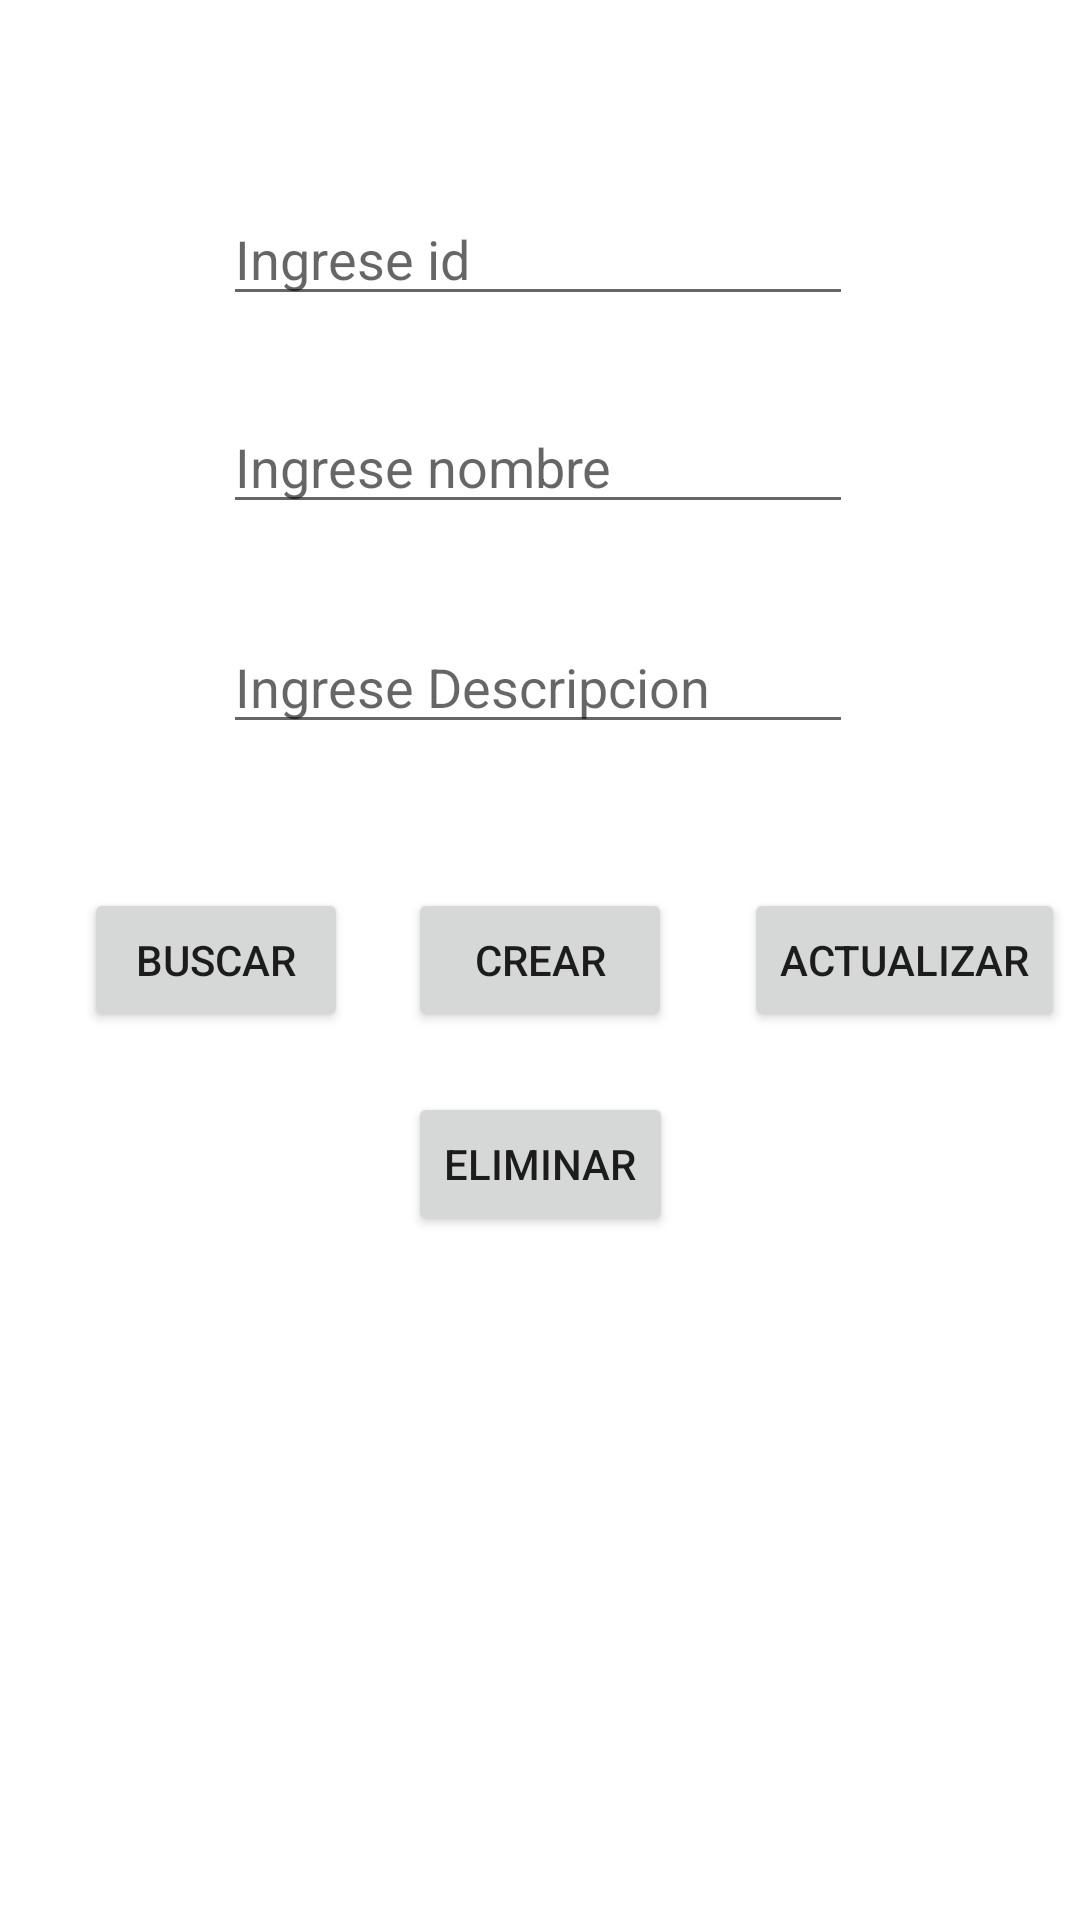

Layout XML and referenced resources for this Android screen:
<!-- AndroidManifest.xml: application theme Theme.MovilesComputacion2023A -->
<!-- res/layout/activity_ecrud_entrenador.xml -->
<?xml version="1.0" encoding="utf-8"?>
<androidx.constraintlayout.widget.ConstraintLayout xmlns:android="http://schemas.android.com/apk/res/android"
    xmlns:app="http://schemas.android.com/apk/res-auto"
    xmlns:tools="http://schemas.android.com/tools"
    android:layout_width="match_parent"
    android:layout_height="match_parent"
    tools:context=".ECrudEntrenador">

    <Button
        android:id="@+id/btn_buscar_bdd"
        android:layout_width="wrap_content"
        android:layout_height="wrap_content"
        android:layout_marginEnd="20dp"
        android:text="Buscar"
        app:layout_constraintBottom_toBottomOf="@+id/btn_crear_bdd"
        app:layout_constraintEnd_toStartOf="@+id/btn_crear_bdd"
        app:layout_constraintTop_toTopOf="@+id/btn_crear_bdd"
        app:layout_constraintVertical_bias="0.0" />

    <Button
        android:id="@+id/btn_crear_bdd"
        android:layout_width="wrap_content"
        android:layout_height="wrap_content"
        android:text="Crear"
        app:layout_constraintBottom_toBottomOf="parent"
        app:layout_constraintEnd_toEndOf="parent"
        app:layout_constraintStart_toStartOf="parent"
        app:layout_constraintTop_toTopOf="parent" />

    <Button
        android:id="@+id/btn_actualizar_bdd"
        android:layout_width="wrap_content"
        android:layout_height="wrap_content"
        android:layout_marginStart="24dp"
        android:text="actualizar"
        app:layout_constraintBottom_toBottomOf="@+id/btn_crear_bdd"
        app:layout_constraintStart_toEndOf="@+id/btn_crear_bdd"
        app:layout_constraintTop_toTopOf="@+id/btn_crear_bdd"
        app:layout_constraintVertical_bias="0.0" />

    <Button
        android:id="@+id/btn_eliminar_bdd"
        android:layout_width="wrap_content"
        android:layout_height="wrap_content"
        android:layout_marginTop="20dp"
        android:text="Eliminar"
        app:layout_constraintEnd_toEndOf="@+id/btn_crear_bdd"
        app:layout_constraintHorizontal_bias="0.666"
        app:layout_constraintStart_toStartOf="@+id/btn_crear_bdd"
        app:layout_constraintTop_toBottomOf="@+id/btn_crear_bdd" />

    <EditText
        android:id="@+id/input_nombre"
        android:layout_width="wrap_content"
        android:layout_height="wrap_content"
        android:layout_marginBottom="32dp"
        android:ems="10"
        android:hint="Ingrese nombre"
        android:inputType="textPersonName"
        app:layout_constraintBottom_toTopOf="@+id/input_descripcion"
        app:layout_constraintEnd_toEndOf="@+id/input_descripcion"
        app:layout_constraintHorizontal_bias="0.0"
        app:layout_constraintStart_toStartOf="@+id/input_descripcion" />

    <EditText
        android:id="@+id/input_descripcion"
        android:layout_width="wrap_content"
        android:layout_height="wrap_content"
        android:layout_marginBottom="48dp"
        android:ems="10"
        android:hint="Ingrese Descripcion"
        android:inputType="textPersonName"
        app:layout_constraintBottom_toTopOf="@+id/btn_crear_bdd"
        app:layout_constraintEnd_toEndOf="@+id/btn_crear_bdd"
        app:layout_constraintHorizontal_bias="0.508"
        app:layout_constraintStart_toStartOf="@+id/btn_crear_bdd" />

    <EditText
        android:id="@+id/input_id"
        android:layout_width="wrap_content"
        android:layout_height="wrap_content"
        android:layout_marginBottom="28dp"
        android:ems="10"
        android:hint="Ingrese id"
        android:inputType="textPersonName"
        app:layout_constraintBottom_toTopOf="@+id/input_nombre"
        app:layout_constraintEnd_toEndOf="@+id/input_nombre"
        app:layout_constraintHorizontal_bias="0.0"
        app:layout_constraintStart_toStartOf="@+id/input_nombre" />v

</androidx.constraintlayout.widget.ConstraintLayout>
<!-- resources referenced by this layout -->
<resources>
  <style name="Theme.MovilesComputacion2023A" parent="Theme.MaterialComponents.DayNight.DarkActionBar">
          
          <item name="colorPrimary">@color/purple_500</item>
          <item name="colorPrimaryVariant">@color/purple_700</item>
          <item name="colorOnPrimary">@color/white</item>
          
          <item name="colorSecondary">@color/teal_200</item>
          <item name="colorSecondaryVariant">@color/teal_700</item>
          <item name="colorOnSecondary">@color/black</item>
          
          <item name="android:statusBarColor" tools:targetApi="l">?attr/colorPrimaryVariant</item>
          
      </style>
  <color name="purple_500">#FF6200EE</color>
  <color name="purple_700">#FF3700B3</color>
  <color name="white">#FFFFFFFF</color>
  <color name="teal_200">#FF03DAC5</color>
  <color name="teal_700">#FF018786</color>
  <color name="black">#FF000000</color>
</resources>
